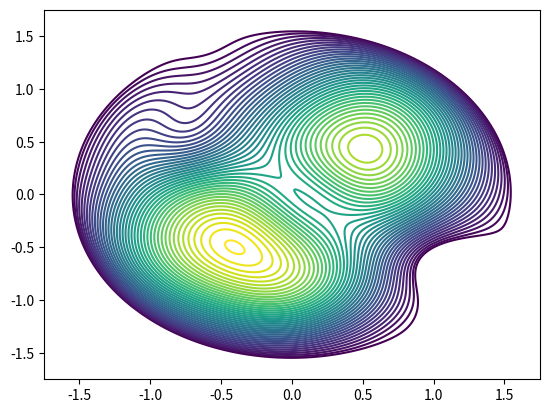

Recreate this plot in Python. (Note: this script raises an exception after producing the figure.)
import json
import numpy as np
import matplotlib
matplotlib.use('Agg')
import matplotlib.pyplot as plt

# Samma hojdfalt som verktyg/gen_waterline.py (identisk formel) - sa 3D-modellen
# blir precis samma "Ottfjallet"-form som den tidigare platta konturbilden.
N = 900
L = 1.75
xs = np.linspace(-L, L, N)
ys = np.linspace(-L, L, N)
X, Y = np.meshgrid(xs, ys)


def g(cx, cy, sx, sy, rot=0.0):
    c, s = np.cos(rot), np.sin(rot)
    u = (X - cx) * c + (Y - cy) * s
    v = -(X - cx) * s + (Y - cy) * c
    return np.exp(-(u**2 / sx + v**2 / sy))


H = (1.34 * g(-0.42, -0.30, 1.05, 0.52, 0.62)
     + 0.98 * g( 0.58,  0.48, 0.52, 0.95, -0.34)
     + 0.60 * g( 0.02, -0.92, 0.34, 0.27, 0.15)
     + 0.34 * g(-1.02,  0.62, 0.24, 0.34, 0.0)
     - 0.88 * g( 0.06, -0.04, 0.21, 0.31, 0.75)
     - 0.34 * g(-0.78,  0.48, 0.17, 0.21, 0.0)
     - 0.22 * g( 0.92, -0.55, 0.20, 0.16, 0.4))

H += 0.14 * X * Y * np.exp(-(X**2 + Y**2) / 3.0)

R = np.sqrt((X / 1.55)**2 + (Y / 1.55)**2)
H *= np.clip(1.0 - np.exp(6.0 * (R - 1.0)), 0.0, 1.0)
H = np.maximum(H, 0.0)
H = H.max() * (H / H.max()) ** 0.72

hmax = H.max()
NLEV = 42
levels = np.linspace(hmax * 0.010, hmax * 0.996, NLEV)

fig, ax = plt.subplots()
cs = ax.contour(X, Y, H, levels=levels)
rings = []
for i, lev in enumerate(levels):
    for seg in cs.allsegs[i]:
        if len(seg) < 8:
            continue
        d = np.sqrt(((seg[1:] - seg[:-1]) ** 2).sum(axis=1))
        s = np.concatenate([[0.0], np.cumsum(d)])
        if s[-1] < 0.05:
            continue
        m = int(np.clip(s[-1] / 0.03, 16, 220))
        si = np.linspace(0, s[-1], m)
        pts = np.stack([np.interp(si, s, seg[:, 0]), np.interp(si, s, seg[:, 1])], axis=1)
        rings.append((float(lev), pts))
plt.close(fig)

ZSCALE = 1.05 / hmax

out_rings = []
for lev, pts in rings:
    z = round(float(lev) * ZSCALE, 4)
    flat = []
    for x, y in pts:
        flat.append(round(float(x), 3))
        flat.append(round(float(y), 3))
    out_rings.append({"z": z, "pts": flat})

data = {
    "rings": out_rings,
    "levelCount": NLEV,
}

js = "var TERRAIN_RINGS = " + json.dumps(data, separators=(",", ":")) + ";\n"
with open("bilder/terrain.js", "w") as f:
    f.write(js)

print("ringar:", len(out_rings), "punkter totalt:", sum(len(r["pts"]) // 2 for r in out_rings), "bytes:", len(js))
